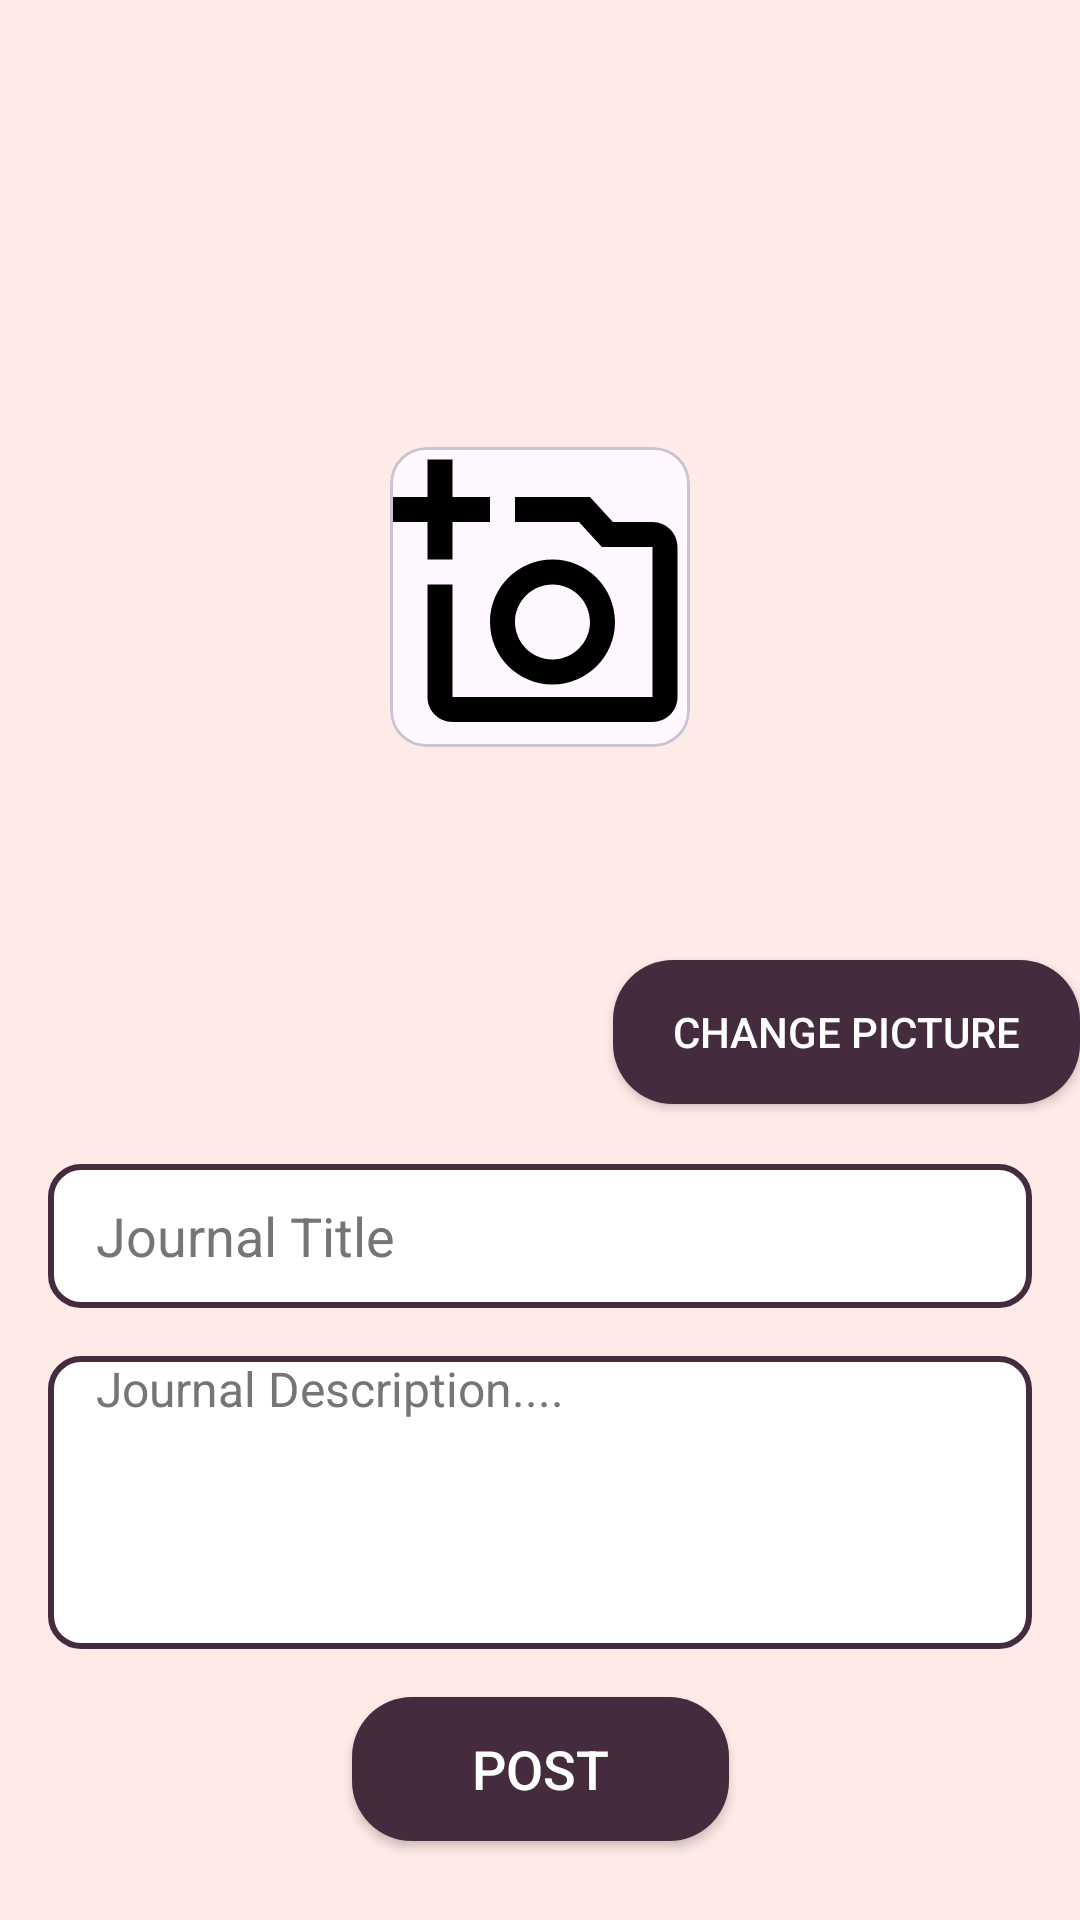

Produce the Android XML layout that renders to this screen, including the resource entries it uses.
<!-- AndroidManifest.xml: activity theme Theme.Journal.NoActionBar -->
<!-- res/layout/activity_add_journal.xml -->
<?xml version="1.0" encoding="utf-8"?>
<layout xmlns:android="http://schemas.android.com/apk/res/android"
    xmlns:app="http://schemas.android.com/apk/res-auto"
    xmlns:tools="http://schemas.android.com/tools">

    <androidx.constraintlayout.widget.ConstraintLayout
        android:id="@+id/main"
        android:layout_width="match_parent"
        android:layout_height="match_parent"
        android:background="@color/pink_500"
        tools:context=".view.AddJournalActivity">

        <com.google.android.material.card.MaterialCardView
            android:id="@+id/card_view"
            android:layout_width="100dp"
            android:layout_height="100dp"
            android:layout_marginTop="30dp"
            android:layout_marginBottom="20dp"
            android:elevation="8dp"
            app:layout_constraintBottom_toTopOf="@id/add_journal_title"
            app:layout_constraintEnd_toEndOf="parent"
            app:layout_constraintStart_toStartOf="parent"
            app:layout_constraintTop_toTopOf="parent">

            <androidx.appcompat.widget.AppCompatImageView
                android:id="@+id/add_journal_image"
                android:layout_width="match_parent"
                android:layout_height="match_parent"
                android:scaleType="centerCrop"
                android:src="@drawable/ic_add_photo_14" />
        </com.google.android.material.card.MaterialCardView>

        <androidx.appcompat.widget.AppCompatImageView
            android:id="@+id/show_add_image"
            android:layout_width="match_parent"
            android:layout_height="300dp"
            android:layout_marginHorizontal="16dp"
            android:background="@drawable/image_view_border"
            android:elevation="12dp"
            android:scaleType="centerCrop"
            android:shadowRadius="1.1"
            android:visibility="invisible"
            app:layout_constraintBottom_toTopOf="@id/change_picture_btn"
            app:layout_constraintEnd_toEndOf="parent"
            app:layout_constraintHorizontal_bias="0.0"
            app:layout_constraintStart_toStartOf="parent"
            app:layout_constraintTop_toTopOf="parent" />

        <androidx.appcompat.widget.AppCompatButton
            android:layout_width="wrap_content"
            android:layout_height="wrap_content"
            android:id="@+id/change_picture_btn"
            android:text="@string/change_picture"
            android:background="@drawable/button_background"
            android:textColor="@color/white"
            android:layout_marginTop="20dp"
            android:paddingHorizontal="20dp"
            app:layout_constraintTop_toBottomOf="@id/show_add_image"
            app:layout_constraintEnd_toEndOf="parent"
            app:layout_constraintBottom_toTopOf="@id/add_journal_title"/>

        <androidx.appcompat.widget.AppCompatEditText
            android:id="@+id/add_journal_title"
            android:layout_width="match_parent"
            android:layout_height="wrap_content"
            android:layout_marginHorizontal="16dp"
            android:layout_marginTop="20dp"
            android:background="@drawable/edit_text_background"
            android:hint="@string/journal_title"
            android:minHeight="48dp"
            android:paddingHorizontal="16dp"
            android:textColor="@color/black"
            android:textColorHint="#757575"
            android:textSize="18sp"
            app:layout_constraintBottom_toTopOf="@id/add_journal_description"
            app:layout_constraintEnd_toEndOf="parent"
            app:layout_constraintStart_toStartOf="parent"
            app:layout_constraintTop_toBottomOf="@id/change_picture_btn"
            tools:ignore="VisualLintTextFieldSize" />

        <androidx.appcompat.widget.AppCompatEditText
            android:id="@+id/add_journal_description"
            android:layout_width="match_parent"
            android:layout_height="wrap_content"
            android:layout_margin="16dp"
            android:layout_marginTop="16dp"
            android:background="@drawable/edit_text_background"
            android:gravity="top|start"
            android:hint="@string/journal_description"
            android:lines="5"
            android:paddingHorizontal="16dp"
            android:textColor="@color/black"
            android:textColorHint="#757575"
            android:textSize="16sp"
            app:layout_constraintBottom_toTopOf="@id/post_button"
            app:layout_constraintEnd_toEndOf="parent"
            app:layout_constraintStart_toStartOf="parent"
            app:layout_constraintTop_toBottomOf="@id/add_journal_title"
            tools:ignore="VisualLintTextFieldSize" />

        <androidx.appcompat.widget.AppCompatButton
            android:id="@+id/post_button"
            android:layout_width="wrap_content"
            android:layout_height="wrap_content"
            android:layout_margin="16dp"
            android:background="@drawable/button_background"
            android:elevation="4dp"
            android:paddingHorizontal="40dp"
            android:text="@string/post"
            android:textColor="@color/white"
            android:textSize="18sp"
            app:layout_constraintEnd_toEndOf="parent"
            app:layout_constraintStart_toStartOf="parent"
            app:layout_constraintTop_toBottomOf="@id/add_journal_description" />

        <ProgressBar
            android:id="@+id/progress_bar"
            android:layout_width="wrap_content"
            android:layout_height="wrap_content"
            android:padding="20dp"
            app:layout_constraintBottom_toTopOf="@id/add_journal_title"
            app:layout_constraintEnd_toEndOf="parent"
            app:layout_constraintStart_toStartOf="parent"
            app:layout_constraintTop_toBottomOf="@id/show_add_image" />

    </androidx.constraintlayout.widget.ConstraintLayout>
</layout>
<!-- resources referenced by this layout -->
<resources>
  <color name="black">#FF000000</color>
  <color name="pink_500">#FEEAE6</color>
  <color name="white">#FFFFFFFF</color>
  <!-- drawable button_background (drawable) -->
  <selector xmlns:android="http://schemas.android.com/apk/res/android">
      <item android:state_pressed="true">
          <shape>
              
              <solid android:color="@color/brown" /> 
              <corners android:radius="20dp" />
          </shape>
      </item>
  
      <item>
          <shape>
              
              <solid android:color="@color/brown" /> 
              <corners android:radius="20dp" />
          </shape>
      </item>
  </selector>
  <!-- drawable edit_text_background (drawable) -->
  <shape xmlns:android="http://schemas.android.com/apk/res/android">
      
      <solid android:color="#FFFFFF" /> 
  
      
      <stroke
          android:width="2dp"
          android:color="@color/brown" /> 
  
      
      <corners android:radius="10dp" />
  </shape>
  <!-- drawable ic_add_photo_14 (drawable) -->
  <vector xmlns:android="http://schemas.android.com/apk/res/android" android:autoMirrored="true" android:height="14dp" android:tint="#000000" android:viewportHeight="24" android:viewportWidth="24" android:width="14dp">
        
      <path android:fillColor="@android:color/white" android:pathData="M21,6h-3.17L16,4h-6v2h5.12l1.83,2L21,8v12L5,20v-9L3,11v9c0,1.1 0.9,2 2,2h16c1.1,0 2,-0.9 2,-2L23,8c0,-1.1 -0.9,-2 -2,-2zM8,14c0,2.76 2.24,5 5,5s5,-2.24 5,-5 -2.24,-5 -5,-5 -5,2.24 -5,5zM13,11c1.65,0 3,1.35 3,3s-1.35,3 -3,3 -3,-1.35 -3,-3 1.35,-3 3,-3zM5,6h3L8,4L5,4L5,1L3,1v3L0,4v2h3v3h2z"/>
      
  </vector>
  <!-- drawable image_view_border (drawable) -->
  <layer-list xmlns:android="http://schemas.android.com/apk/res/android">
  
      
      <item>
          <shape>
              <corners android:radius="10dp" /> 
              <solid android:color="#80000000" /> 
              <padding
                  android:left="4dp"
                  android:top="4dp"
                  android:right="4dp"
                  android:bottom="4dp" /> 
          </shape>
      </item>
  
      
      <item>
          <shape>
              <solid android:color="@color/white" /> 
              <stroke
                  android:width="2dp"
                  android:color="@color/brown" /> 
              <corners android:radius="10dp" /> 
          </shape>
      </item>
  </layer-list>
  <string name="change_picture">Change Picture</string>
  <string name="journal_description">Journal Description....</string>
  <string name="journal_title">Journal Title</string>
  <string name="post">Post</string>
  <style name="Theme.Journal.NoActionBar" parent="Base.Theme.Journal.NoActionBar" />
  <color name="brown">#442C3E</color>
  <style name="Base.Theme.Journal.NoActionBar" parent="Theme.Material3.Light.NoActionBar">
          <item name="colorPrimary">@color/pink_700</item>
          <item name="colorPrimaryVariant">@color/pink_500</item>
          <item name="android:textColor">@color/brown</item>
  
      </style>
  <color name="pink_700">#FEDBD0</color>
</resources>
